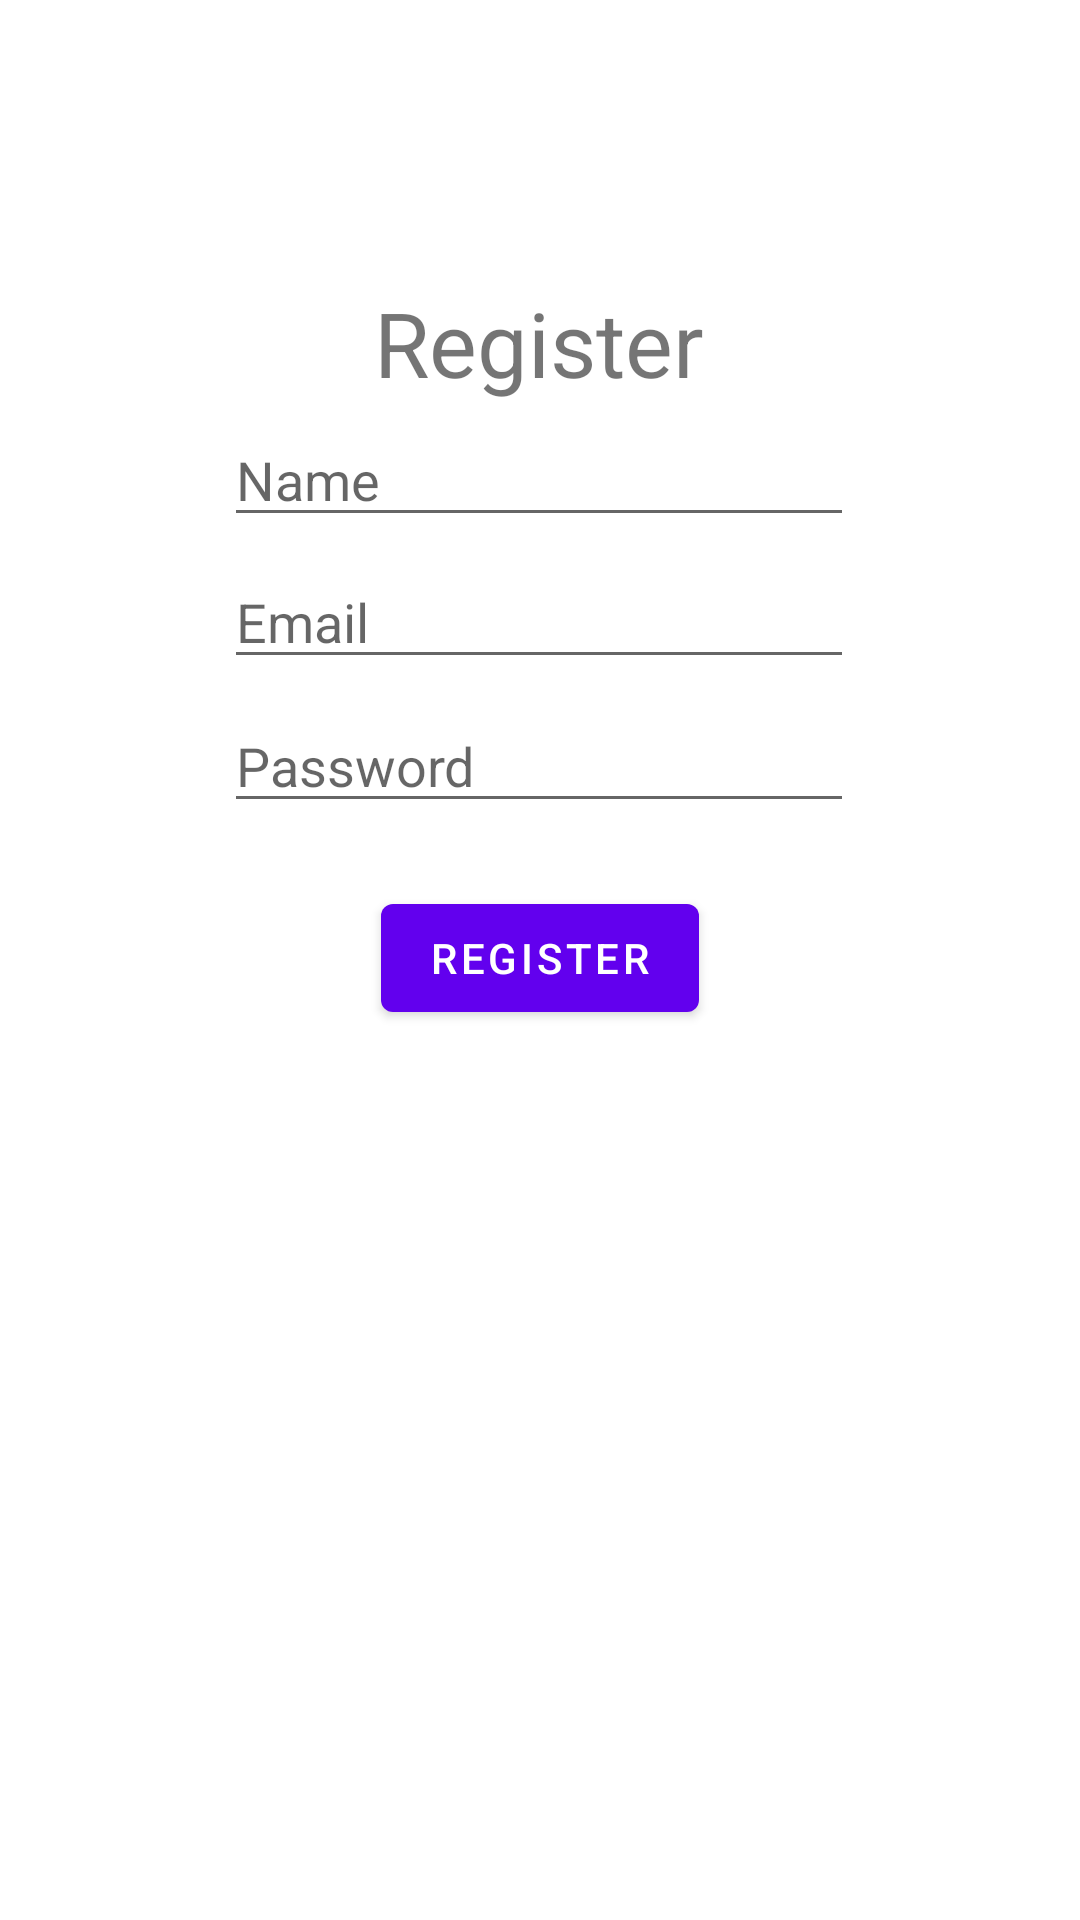

Produce the Android XML layout that renders to this screen, including the resource entries it uses.
<!-- AndroidManifest.xml: application theme Theme.MobileAppsAssignment -->
<!-- res/layout/activity_register.xml -->
<?xml version="1.0" encoding="utf-8"?>
<androidx.constraintlayout.widget.ConstraintLayout xmlns:android="http://schemas.android.com/apk/res/android"
    xmlns:app="http://schemas.android.com/apk/res-auto"
    xmlns:tools="http://schemas.android.com/tools"
    android:layout_width="match_parent"
    android:layout_height="match_parent"
    tools:context=".Register">


    <TextView
        android:id="@+id/RegisterTextView"
        android:layout_width="wrap_content"
        android:layout_height="wrap_content"
        android:text="@string/register"
        android:textSize="30sp"
        app:layout_constraintBottom_toBottomOf="parent"
        app:layout_constraintEnd_toEndOf="parent"
        app:layout_constraintHorizontal_bias="0.498"
        app:layout_constraintStart_toStartOf="parent"
        app:layout_constraintTop_toTopOf="parent"
        app:layout_constraintVertical_bias="0.157" />

    <EditText
        android:id="@+id/registerNameTextInput"
        android:layout_width="wrap_content"
        android:layout_height="wrap_content"
        android:ems="10"
        android:hint="@string/name_hint"
        android:inputType="textPersonName"
        app:layout_constraintBottom_toBottomOf="parent"
        app:layout_constraintEnd_toEndOf="parent"
        app:layout_constraintHorizontal_bias="0.497"
        app:layout_constraintStart_toStartOf="parent"
        app:layout_constraintTop_toTopOf="parent"
        app:layout_constraintVertical_bias="0.23" />

    <EditText
        android:id="@+id/emailTextInput"
        android:layout_width="wrap_content"
        android:layout_height="wrap_content"
        android:ems="10"
        android:hint="@string/email_hint"
        android:inputType="textPersonName"
        app:layout_constraintBottom_toBottomOf="parent"
        app:layout_constraintEnd_toEndOf="parent"
        app:layout_constraintHorizontal_bias="0.497"
        app:layout_constraintStart_toStartOf="parent"
        app:layout_constraintTop_toTopOf="parent"
        app:layout_constraintVertical_bias="0.309" />

    <EditText
        android:id="@+id/passwordTextInput"
        android:layout_width="wrap_content"
        android:layout_height="wrap_content"
        android:autoText="false"
        android:ems="10"
        android:hint="@string/password_hint"
        android:inputType="textPersonName|textPassword"
        app:layout_constraintBottom_toBottomOf="parent"
        app:layout_constraintEnd_toEndOf="parent"
        app:layout_constraintHorizontal_bias="0.497"
        app:layout_constraintStart_toStartOf="parent"
        app:layout_constraintTop_toTopOf="parent"
        app:layout_constraintVertical_bias="0.389" />

    <Button
        android:id="@+id/registerButton"
        android:layout_width="wrap_content"
        android:layout_height="wrap_content"
        android:text="@string/register"
        app:layout_constraintBottom_toBottomOf="parent"
        app:layout_constraintEnd_toEndOf="parent"
        app:layout_constraintStart_toStartOf="parent"
        app:layout_constraintTop_toTopOf="parent"
        app:layout_constraintVertical_bias="0.499" />

</androidx.constraintlayout.widget.ConstraintLayout>
<!-- resources referenced by this layout -->
<resources>
  <string name="email_hint">Email</string>
  <string name="name_hint">Name</string>
  <string name="password_hint">Password</string>
  <string name="register">Register</string>
  <style name="Theme.MobileAppsAssignment" parent="Theme.MaterialComponents.DayNight.DarkActionBar">
          
          <item name="colorPrimary">@color/purple_500</item>
          <item name="colorPrimaryVariant">@color/purple_700</item>
          <item name="colorOnPrimary">@color/white</item>
          
          <item name="colorSecondary">@color/teal_200</item>
          <item name="colorSecondaryVariant">@color/teal_700</item>
          <item name="colorOnSecondary">@color/black</item>
          
          <item name="android:statusBarColor" tools:targetApi="l">?attr/colorPrimaryVariant</item>
          
      </style>
  <!-- not gathered from this repository: default colours our renderer supplied (Android Studio template values) -->
  <color name="purple_500">#FF6200EE</color>
  <color name="purple_700">#FF3700B3</color>
  <color name="teal_200">#FF03DAC5</color>
  <color name="teal_700">#FF018786</color>
  <color name="black">#FF000000</color>
  <color name="white">#FFFFFFFF</color>
</resources>
